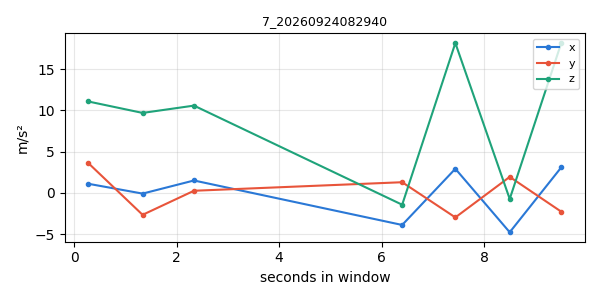

Data behind this chart, as committed beside it:
timestamp, x, y, z
1790202571, 1.09, 3.599, 11.07
1790202572, -0.1011, -2.674, 9.68
1790202573, 1.488, 0.2429, 10.57
1790202577, -3.903, 1.278, -1.45
1790202578, 2.908, -2.989, 18.15
1790202579, -4.787, 1.924, -0.7531
1790202580, 3.092, -2.3, 18.18
